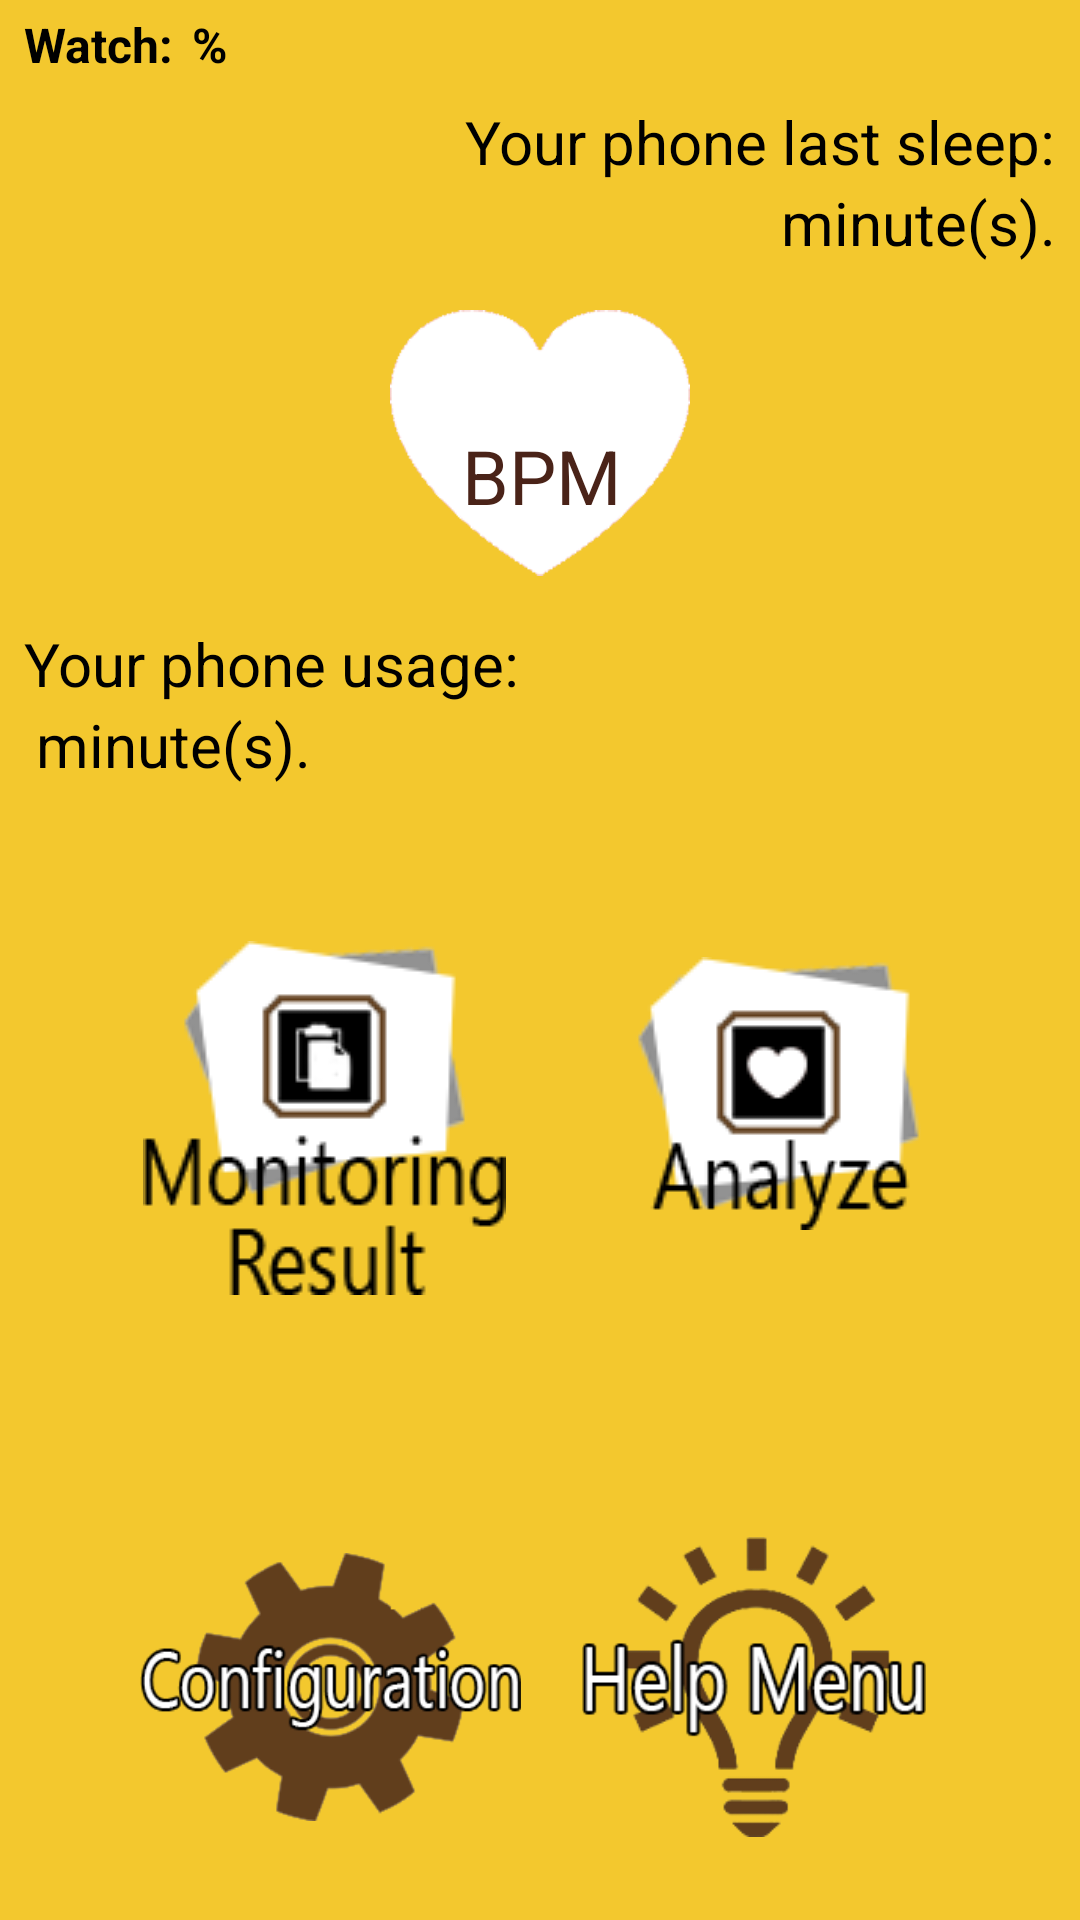

Produce the Android XML layout that renders to this screen, including the resource entries it uses.
<!-- AndroidManifest.xml: application theme Theme.AppCompat.NoActionBar -->
<!-- res/layout/activity_main.xml -->
<?xml version="1.0" encoding="utf-8"?>
<android.support.constraint.ConstraintLayout xmlns:android="http://schemas.android.com/apk/res/android"
    xmlns:app="http://schemas.android.com/apk/res-auto"
    xmlns:tools="http://schemas.android.com/tools"
    android:layout_width="match_parent"
    android:layout_height="match_parent"
    android:background="@color/colorBackground"
    tools:context=".MainActivity">

    <TextView
        android:id="@+id/textV_main_staticWatch"
        android:layout_width="wrap_content"
        android:layout_height="wrap_content"
        android:layout_marginStart="8dp"
        android:layout_marginTop="4dp"
        android:text="@string/static_Watch"
        android:textColor="#000000"
        android:textSize="16sp"
        android:textStyle="bold"
        app:layout_constraintStart_toStartOf="parent"
        app:layout_constraintTop_toTopOf="parent" />

    <TextView
        android:id="@+id/textV_main_watch"
        android:layout_width="wrap_content"
        android:layout_height="wrap_content"
        android:layout_marginStart="4dp"
        android:layout_marginTop="4dp"
        android:textColor="#000000"
        android:textSize="16sp"
        android:textStyle="bold"
        app:layout_constraintStart_toEndOf="@+id/textV_main_staticWatch"
        app:layout_constraintTop_toTopOf="parent"
        tools:text="100" />

    <TextView
        android:id="@+id/textV_main_staticPerc"
        android:layout_width="wrap_content"
        android:layout_height="wrap_content"
        android:layout_marginStart="2dp"
        android:layout_marginTop="4dp"
        android:text="@string/static_percentage"
        android:textColor="#000000"
        android:textSize="16sp"
        android:textStyle="bold"
        app:layout_constraintStart_toEndOf="@+id/textV_main_watch"
        app:layout_constraintTop_toTopOf="parent" />

    <TextView
        android:id="@+id/textV_main_staticLastSleep"
        android:layout_width="wrap_content"
        android:layout_height="wrap_content"
        android:layout_marginTop="8dp"
        android:layout_marginEnd="8dp"
        android:text="@string/static_YP_LastSleep"
        android:textColor="@android:color/black"
        android:textSize="20sp"
        app:layout_constraintEnd_toEndOf="parent"
        app:layout_constraintTop_toBottomOf="@+id/textV_main_staticWatch" />

    <TextView
        android:id="@+id/textV_main_staticLSMinutes"
        android:layout_width="wrap_content"
        android:layout_height="wrap_content"
        android:layout_marginEnd="8dp"
        android:text="@string/static_minutes"
        android:textColor="@android:color/black"
        android:textSize="20sp"
        app:layout_constraintEnd_toEndOf="parent"
        app:layout_constraintTop_toBottomOf="@+id/textV_main_staticLastSleep" />

    <TextView
        android:id="@+id/textV_main_lastSleep"
        android:layout_width="wrap_content"
        android:layout_height="wrap_content"
        android:layout_marginEnd="4dp"
        android:textColor="@android:color/black"
        android:textSize="20sp"
        app:layout_constraintEnd_toStartOf="@+id/textV_main_staticLSMinutes"
        app:layout_constraintTop_toBottomOf="@+id/textV_main_staticLastSleep"
        tools:text="1000" />

    <ImageView
        android:id="@+id/imageV_main_staticHeartWhite"
        android:layout_width="100dp"
        android:layout_height="100dp"
        android:layout_marginTop="10dp"
        android:contentDescription="@string/heartwhite_desc"
        app:layout_constraintEnd_toEndOf="parent"
        app:layout_constraintStart_toStartOf="parent"
        app:layout_constraintTop_toBottomOf="@+id/textV_main_staticLSMinutes"
        app:srcCompat="@drawable/heart_white" />

    <TextView
        android:id="@+id/textV_main_heartbeat"
        android:layout_width="wrap_content"
        android:layout_height="wrap_content"
        android:layout_marginTop="8dp"
        android:textColor="@color/colorDarkBrown"
        android:textSize="60sp"
        app:layout_constraintEnd_toEndOf="parent"
        app:layout_constraintHorizontal_bias="0.406"
        app:layout_constraintStart_toStartOf="parent"
        app:layout_constraintTop_toTopOf="@+id/imageV_main_staticHeartWhite"
        tools:text="120" />

    <TextView
        android:id="@+id/textV_main_staticBpm"
        android:layout_width="wrap_content"
        android:layout_height="wrap_content"
        android:layout_marginStart="8dp"
        android:layout_marginTop="44dp"
        android:text="@string/static_BPM"
        android:textColor="@color/colorDarkBrown"
        android:textSize="25sp"
        app:layout_constraintStart_toEndOf="@+id/textV_main_heartbeat"
        app:layout_constraintTop_toTopOf="@+id/imageV_main_staticHeartWhite" />

    <TextView
        android:id="@+id/textV_main_staticPhoneUsage"
        android:layout_width="wrap_content"
        android:layout_height="wrap_content"
        android:layout_marginStart="8dp"
        android:layout_marginTop="10dp"
        android:text="@string/static_YP_Usage"
        android:textColor="@android:color/black"
        android:textSize="20sp"
        app:layout_constraintStart_toStartOf="parent"
        app:layout_constraintTop_toBottomOf="@+id/imageV_main_staticHeartWhite" />

    <TextView
        android:id="@+id/textV_main_phoneUsage"
        android:layout_width="wrap_content"
        android:layout_height="wrap_content"
        android:layout_marginStart="8dp"
        android:textColor="@android:color/black"
        android:textSize="20sp"
        app:layout_constraintStart_toStartOf="parent"
        app:layout_constraintTop_toBottomOf="@+id/textV_main_staticPhoneUsage"
        tools:text="1000" />

    <TextView
        android:id="@+id/textV_main_staticLSMinutes2"
        android:layout_width="wrap_content"
        android:layout_height="wrap_content"
        android:layout_marginStart="4dp"
        android:text="@string/static_minutes"
        android:textColor="@android:color/black"
        android:textSize="20sp"
        app:layout_constraintStart_toEndOf="@+id/textV_main_phoneUsage"
        app:layout_constraintTop_toBottomOf="@+id/textV_main_staticPhoneUsage" />

    <ImageView
        android:id="@+id/imageV_main_analyze"
        android:layout_width="wrap_content"
        android:layout_height="wrap_content"
        android:contentDescription="@string/btnanalyze_desc"
        app:layout_constraintBottom_toBottomOf="parent"
        app:layout_constraintEnd_toEndOf="parent"
        app:layout_constraintHorizontal_bias="0.8"
        app:layout_constraintStart_toStartOf="parent"
        app:layout_constraintTop_toBottomOf="@+id/textV_main_staticLSMinutes2"
        app:layout_constraintVertical_bias="0.2"
        app:layout_constraintVertical_weight="0.5"
        app:srcCompat="@drawable/btn_analyze_small" />

    <ImageView
        android:id="@+id/imageV_main_monitoringresult"
        android:layout_width="wrap_content"
        android:layout_height="wrap_content"
        android:contentDescription="@string/btnanalyze_desc"
        app:layout_constraintBottom_toBottomOf="parent"
        app:layout_constraintEnd_toEndOf="parent"
        app:layout_constraintHorizontal_bias="0.2"
        app:layout_constraintStart_toStartOf="parent"
        app:layout_constraintTop_toBottomOf="@+id/textV_main_staticLSMinutes2"
        app:layout_constraintVertical_bias="0.2"
        app:layout_constraintVertical_weight="0.5"
        app:srcCompat="@drawable/btn_monitoringresult_small" />

    <ImageView
        android:id="@+id/imageV_main_settings_config"
        android:layout_width="127dp"
        android:layout_height="100dp"
        android:contentDescription="@string/btnanalyze_desc"
        app:layout_constraintBottom_toBottomOf="parent"
        app:layout_constraintEnd_toEndOf="parent"
        app:layout_constraintHorizontal_bias="0.2"
        app:layout_constraintStart_toStartOf="parent"
        app:layout_constraintTop_toBottomOf="@+id/textV_main_staticLSMinutes2"
        app:layout_constraintVertical_bias="0.9"
        app:layout_constraintVertical_weight="0.5"
        app:srcCompat="@drawable/btn_settings_config" />

    <ImageView
        android:id="@+id/imageV_main_helpmenu"
        android:layout_width="122dp"
        android:layout_height="100dp"
        android:contentDescription="@string/btnanalyze_desc"
        app:layout_constraintBottom_toBottomOf="parent"
        app:layout_constraintEnd_toEndOf="parent"
        app:layout_constraintHorizontal_bias="0.8"
        app:layout_constraintStart_toStartOf="parent"
        app:layout_constraintTop_toBottomOf="@+id/textV_main_staticLSMinutes2"
        app:layout_constraintVertical_bias="0.9"
        app:layout_constraintVertical_weight="0.5"
        app:srcCompat="@drawable/btn_helpmenu" />

</android.support.constraint.ConstraintLayout>
<!-- resources referenced by this layout -->
<resources>
  <color name="colorBackground">#f3c82e</color>
  <color name="colorDarkBrown">#4a2318</color>
  <!-- drawable btn_analyze_small: png bitmap (drawable, 8650 bytes) -->
  <!-- drawable btn_helpmenu: png bitmap (drawable, 14889 bytes) -->
  <!-- drawable btn_monitoringresult_small: png bitmap (drawable, 9230 bytes) -->
  <!-- drawable btn_settings_config: png bitmap (drawable, 17821 bytes) -->
  <!-- drawable heart_white: png bitmap (drawable, 5831 bytes) -->
  <string name="btnanalyze_desc">btn_analyze_small.png that used in main activity</string>
  <string name="heartwhite_desc">heart_white.png that used in main activity</string>
  <string name="static_BPM">BPM</string>
  <string name="static_Watch">Watch:</string>
  <string name="static_YP_LastSleep">Your phone last sleep:</string>
  <string name="static_YP_Usage">Your phone usage:</string>
  <string name="static_minutes">minute(s).</string>
  <string name="static_percentage">%</string>
</resources>
